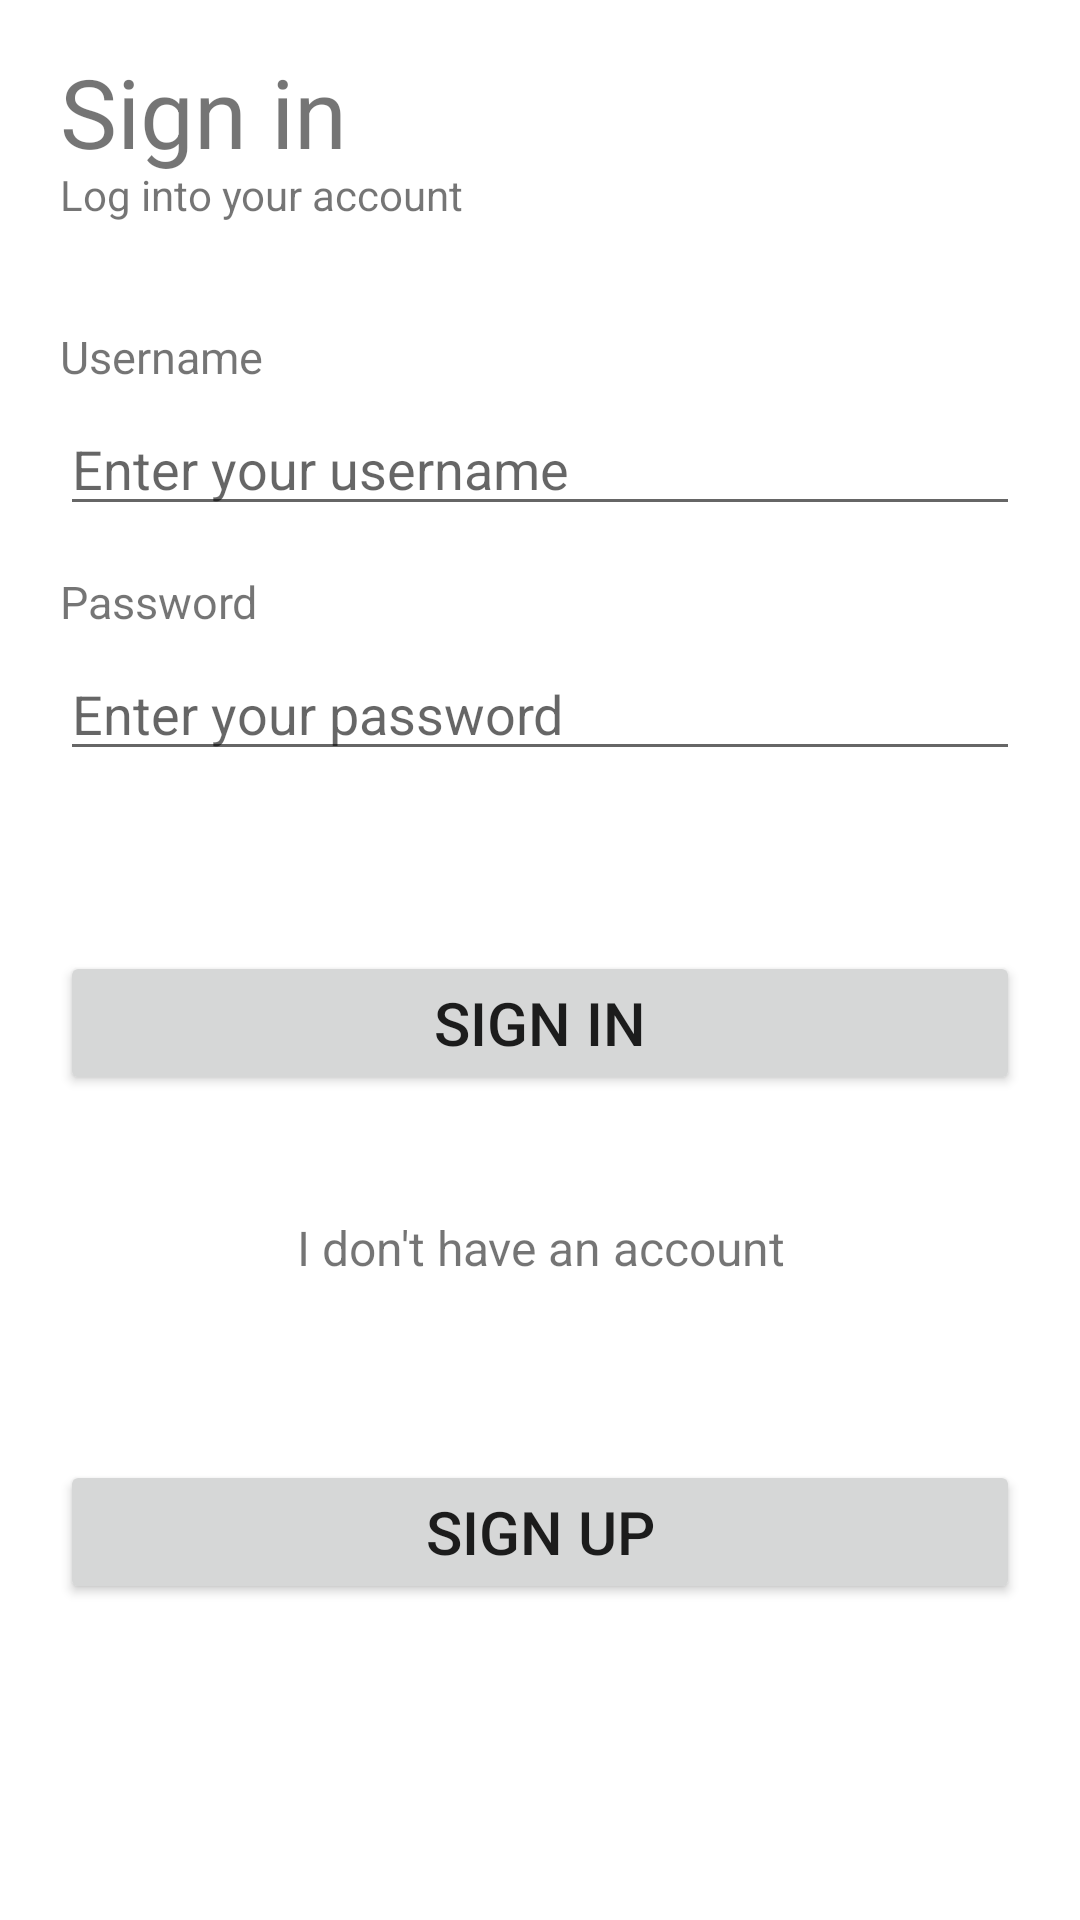

This screen was rendered from an Android layout file. Write that file and the resources it references.
<!-- AndroidManifest.xml: application theme Theme.CMOVG13 -->
<!-- res/layout/activity_main.xml -->
<?xml version="1.0" encoding="utf-8"?>
<ScrollView xmlns:android="http://schemas.android.com/apk/res/android"
    android:layout_width="match_parent"
    android:layout_height="match_parent"
    android:fillViewport="true">
    <LinearLayout
        android:orientation="vertical"
        android:layout_width="match_parent"
        android:layout_height="match_parent">
        <TextView
            android:layout_width="wrap_content"
            android:layout_height="wrap_content"
            android:text="Sign in"
            android:textSize="32sp"
            android:layout_marginTop="20sp"
            android:layout_marginStart="20dp"
            android:includeFontPadding="false">
        </TextView>
        <TextView
            android:layout_width="wrap_content"
            android:layout_height="wrap_content"
            android:text="Log into your account"
            android:layout_marginStart="20dp"
            android:includeFontPadding="false"
            android:textSize="14sp">
        </TextView>
    <LinearLayout
        android:layout_width="match_parent"
        android:layout_height="wrap_content"
        android:orientation="vertical"
        android:layout_margin="20dp">

        <TextView
            android:layout_width="wrap_content"
            android:layout_height="wrap_content"
            android:text="@string/username"
            android:layout_marginTop="15dp"
            android:textSize="15sp" />
        <EditText
            android:layout_width="match_parent"
            android:layout_height="wrap_content"
            android:id="@+id/signinUsername"
            android:inputType="text"
            android:hint="Enter your username"
            android:layout_marginTop="5dp"
            android:singleLine="true"></EditText>
        <TextView
            android:layout_width="wrap_content"
            android:layout_height="wrap_content"
            android:text="Password"
            android:layout_marginTop="15dp"
            android:textSize="15sp"></TextView>
        <EditText
            android:layout_width="match_parent"
            android:layout_height="wrap_content"
            android:id="@+id/signinPassword"
            android:inputType="textPassword"
            android:hint="Enter your password"
            android:layout_marginTop="5dp"
            android:singleLine="true"></EditText>

        <Button
            android:id="@+id/signInBtn"
            android:layout_width="match_parent"
            android:layout_height="wrap_content"
            android:text="Sign in"
            android:textSize="20sp"
            android:layout_gravity="center"
            android:gravity="center"
            android:textAlignment="center"
            android:layout_marginTop="60dp"></Button>
    </LinearLayout>
        <LinearLayout
            android:orientation="vertical"
            android:layout_width="match_parent"
            android:layout_height="wrap_content"
            android:gravity="center"
            android:layout_gravity="center"
            android:layout_marginTop="50dp"
            android:layout_marginBottom="20dp"
            android:layout_margin="20dp">
            <TextView
                android:layout_width="wrap_content"
                android:layout_height="wrap_content"
                android:text="I don't have an account"
                android:textSize="16sp"
                android:layout_gravity="center"
                android:gravity="center" ></TextView>
            <Button
                android:id="@+id/signUpBtn"
                android:layout_width="match_parent"
                android:layout_height="wrap_content"
                android:text="Sign up"
                android:textSize="20sp"
                android:layout_gravity="center"
                android:gravity="center"
                android:textAlignment="center"
                android:layout_marginTop="60dp"></Button>
        </LinearLayout>
    </LinearLayout>
</ScrollView>
<!-- resources referenced by this layout -->
<resources>
  <string name="username">Username</string>
  <style name="Theme.CMOVG13" parent="Theme.MaterialComponents.DayNight.DarkActionBar">
          
          <item name="colorPrimary">@color/purple_500</item>
          <item name="colorPrimaryVariant">@color/purple_700</item>
          <item name="colorOnPrimary">@color/white</item>
          
          <item name="colorSecondary">@color/teal_200</item>
          <item name="colorSecondaryVariant">@color/teal_700</item>
          <item name="colorOnSecondary">@color/black</item>
          
          <item name="android:statusBarColor" tools:targetApi="l">?attr/colorPrimaryVariant</item>
          
      </style>
  <!-- not gathered from this repository: default colours our renderer supplied (Android Studio template values) -->
  <color name="purple_500">#FF6200EE</color>
  <color name="purple_700">#FF3700B3</color>
  <color name="teal_200">#FF03DAC5</color>
  <color name="teal_700">#FF018786</color>
  <color name="black">#FF000000</color>
  <color name="white">#FFFFFFFF</color>
</resources>
